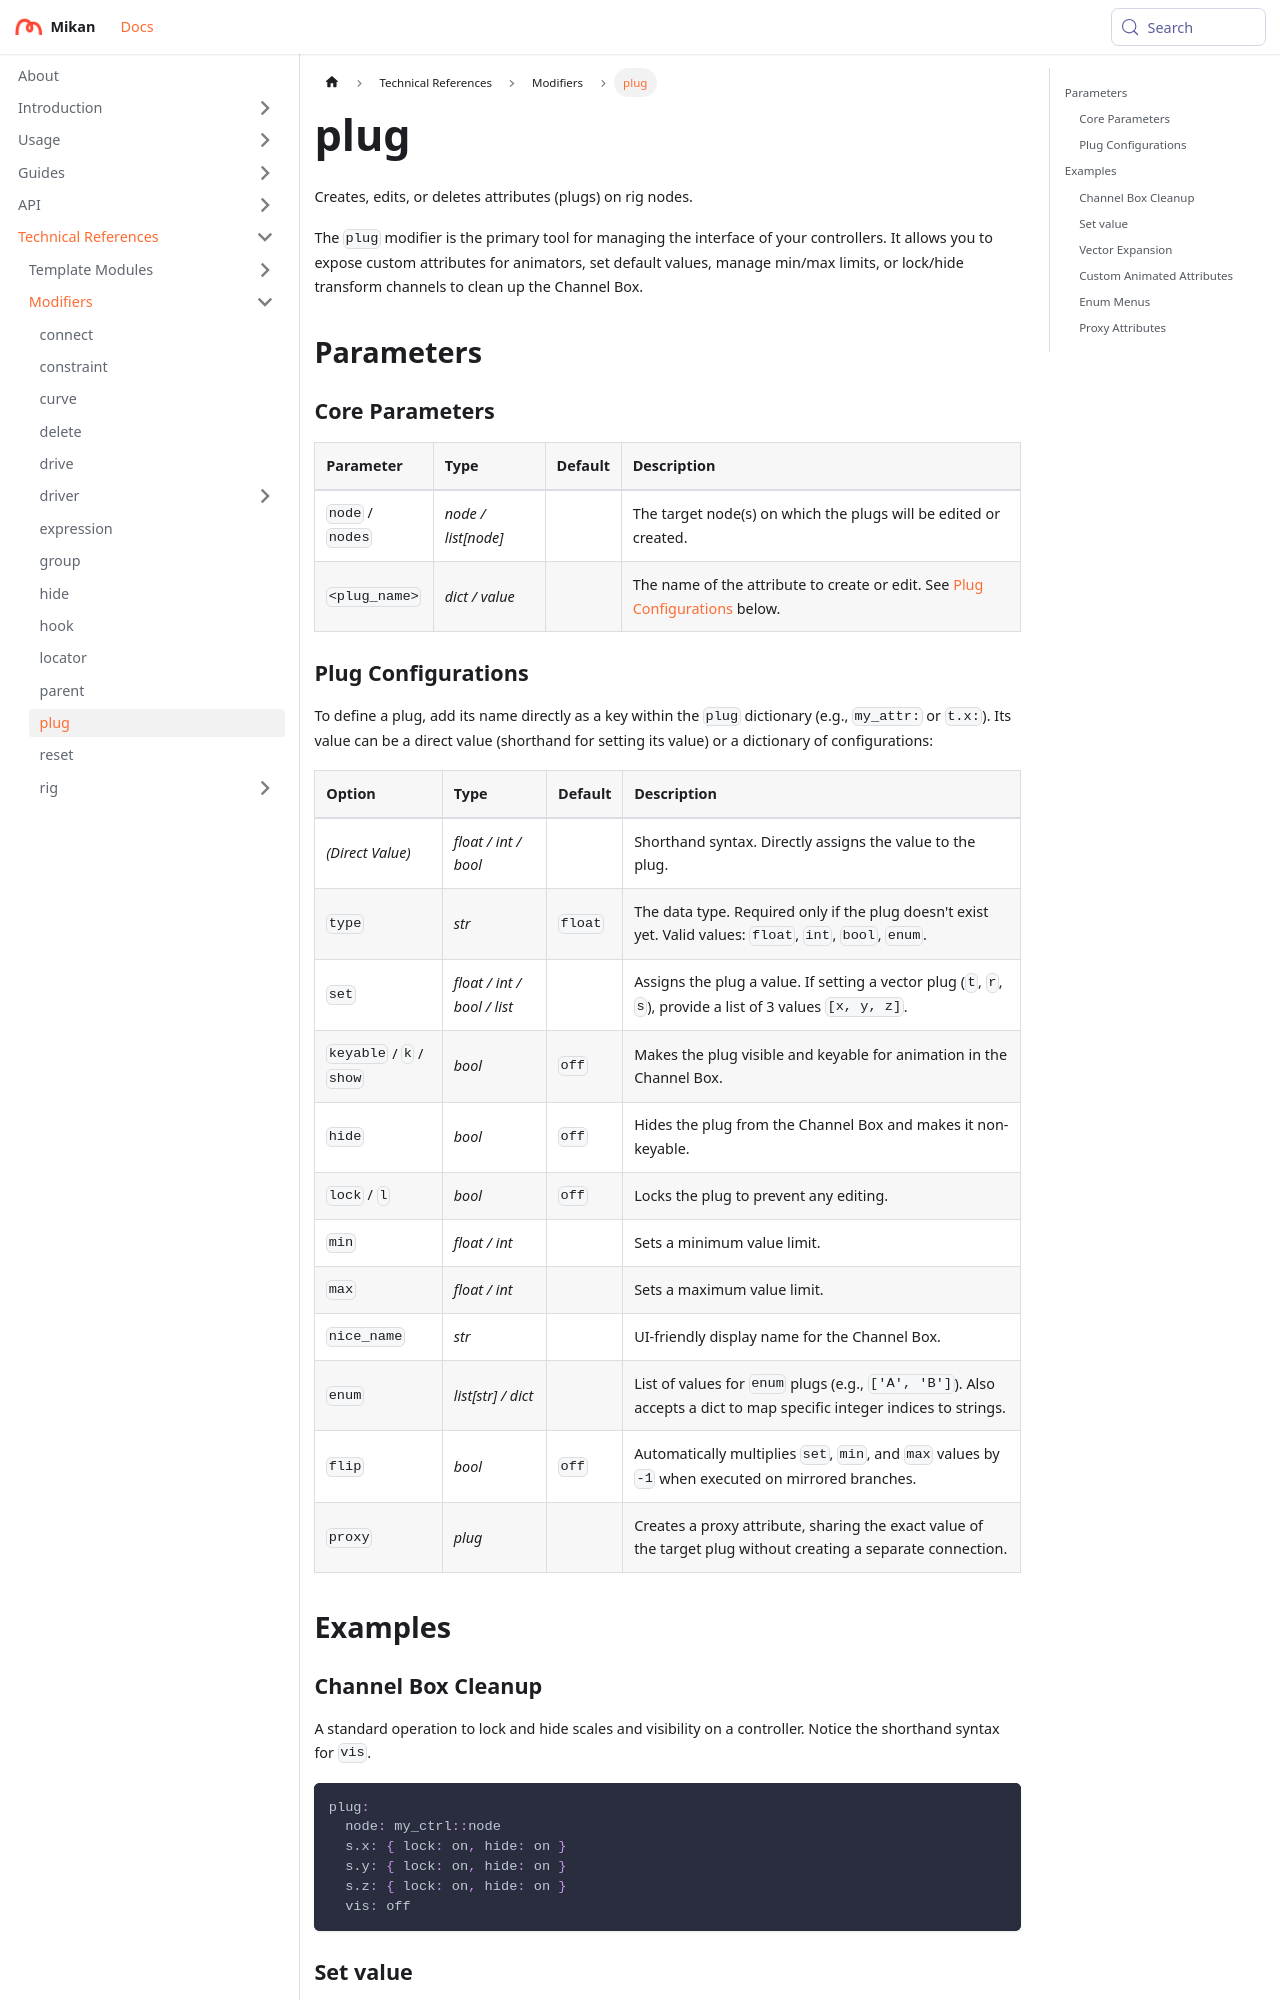

repository: Citrus-Software/mikan-docs · page: references/mod/plug.html · generator: docusaurus

---
title: plug
description: Creates, edits, or deletes attributes (plugs) on rig nodes.
---

# plug

Creates, edits, or deletes attributes (plugs) on rig nodes.

The `plug` modifier is the primary tool for managing the interface of your controllers. It allows you to expose custom attributes for animators, set default values, manage min/max limits, or lock/hide transform channels to clean up the Channel Box.

## Parameters

### Core Parameters

| Parameter        | Type                | Default | Description                                                                                         |
|:-----------------|:--------------------|:--------|:----------------------------------------------------------------------------------------------------|
| `node` / `nodes` | *node / list[node]* |         | The target node(s) on which the plugs will be edited or created.                                    |
| `<plug_name>`    | *dict / value*      |         | The name of the attribute to create or edit. See [Plug Configurations](#plug-configurations) below. |
